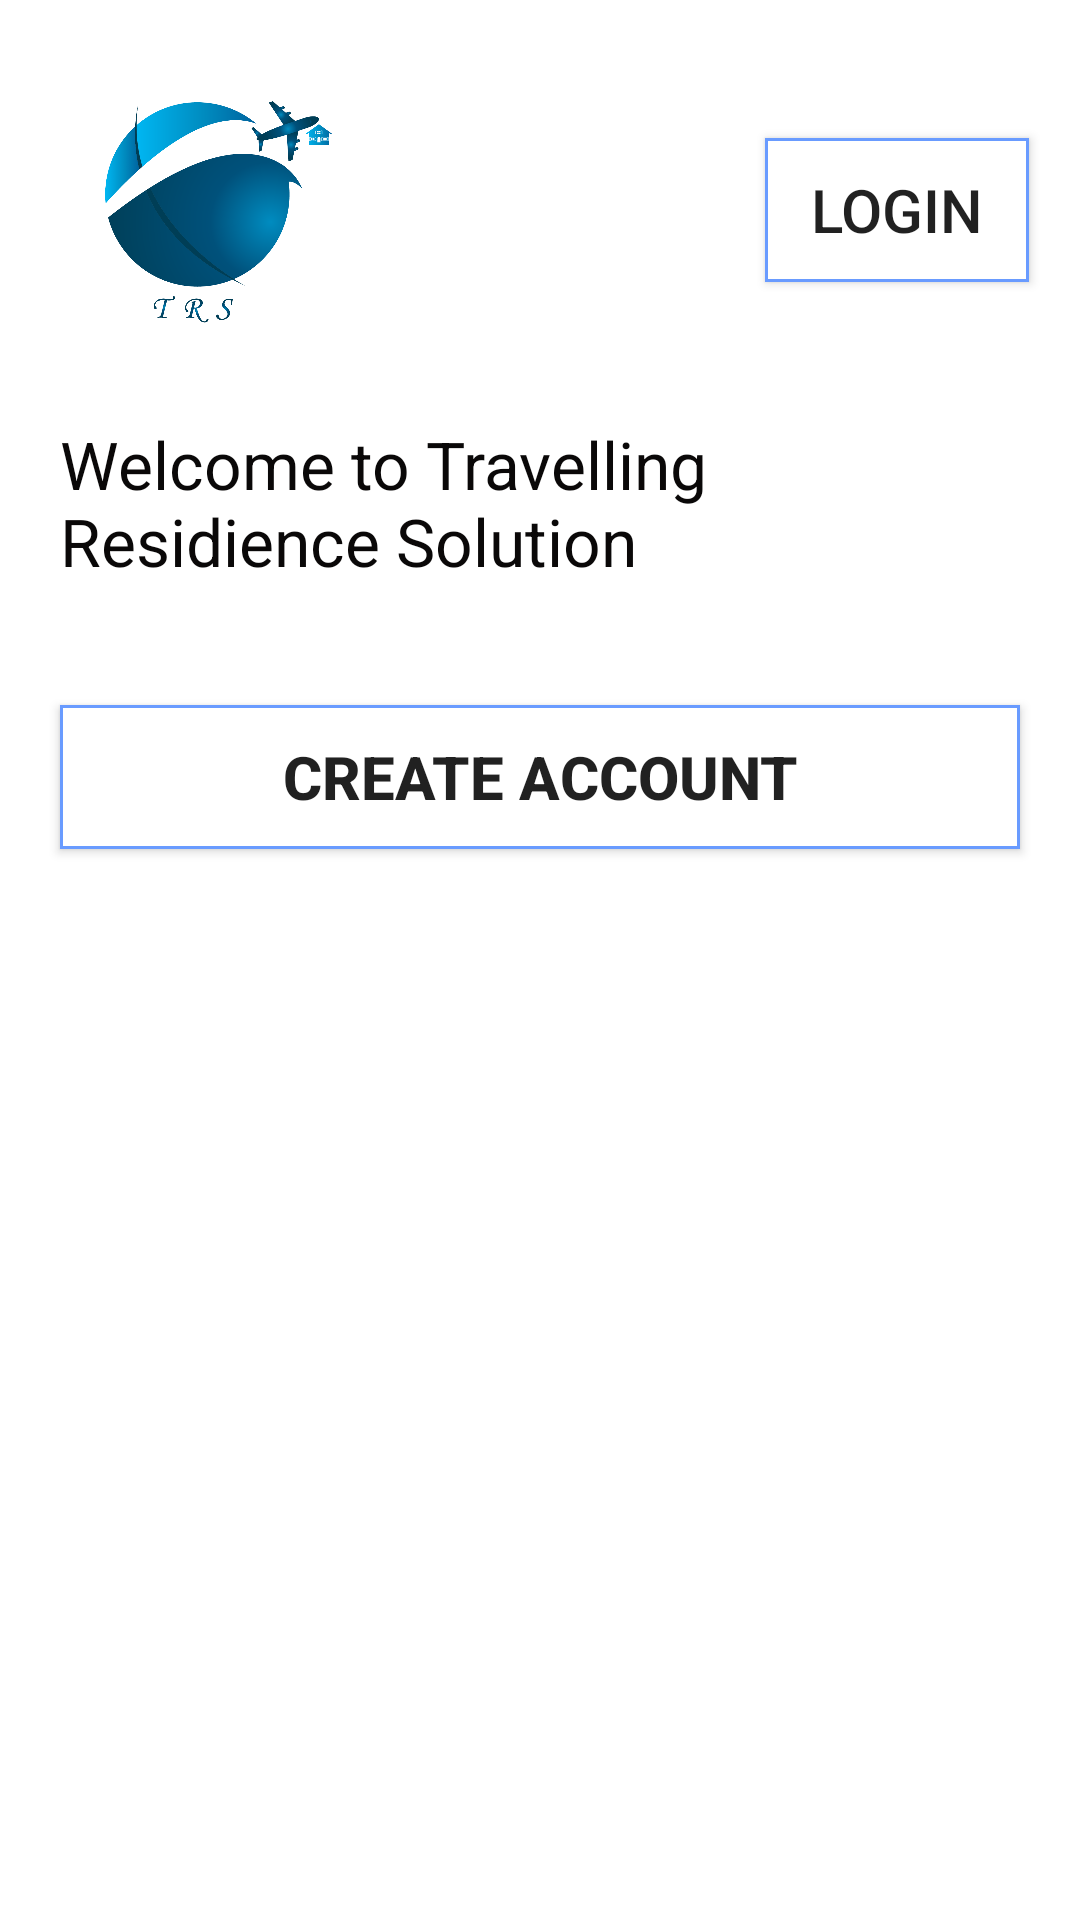

The Android layout XML behind this screen, and the referenced resources:
<!-- AndroidManifest.xml: application theme AppTheme -->
<!-- res/layout/activity_main.xml -->
<?xml version="1.0" encoding="utf-8"?>
<LinearLayout
    xmlns:android="http://schemas.android.com/apk/res/android"
    xmlns:tools="http://schemas.android.com/tools"
    android:background="@color/colourtrs"
    android:orientation="vertical"
    android:layout_width="match_parent"
    android:layout_height="match_parent"
    tools:context=".MainActivity">

    <LinearLayout
        android:layout_width="match_parent"
        android:layout_height="wrap_content"
        android:orientation="horizontal"
        android:layout_marginTop="20dp"
        android:layout_marginLeft="20dp"

        >
        <ImageView
            android:layout_width="100dp"
            android:layout_height="100dp"
            android:src="@drawable/trslogo"
            android:layout_marginRight="120dp"
            />

        <Button
            android:id="@+id/LoginButtonid"
            android:layout_margin="15dp"
            android:layout_width="wrap_content"
            android:layout_height="wrap_content"
            android:background="@drawable/login_border"
            android:layout_gravity="center_vertical"
            android:text="Login"
            android:textSize="20sp"
            android:elevation="10dp"


            />


    </LinearLayout>


    <TextView

        android:textAppearance="?android:textAppearanceLargeInverse"
        android:id="@+id/Textview1Id"
        android:layout_width="wrap_content"
        android:layout_height="wrap_content"
        android:text="@string/text1"
        android:layout_margin="20dp"
        android:textColor="#0A0808"


        />

    <Button
        android:id="@+id/CreatebuttonId"
        android:layout_width="match_parent"
        android:layout_height="wrap_content"
        android:text= "@string/Button2"
        android:background="@drawable/login_border"
        android:layout_margin="20dp"
        android:textSize="20sp"
        android:textStyle="bold"
        android:layout_gravity="center"
        android:elevation="10dp"


        />





</LinearLayout>
<!-- resources referenced by this layout -->
<resources>
  <color name="colourtrs">#FFFFFF</color>
  <!-- drawable login_border (drawable) -->
  <?xml version="1.0" encoding="utf-8"?>
  <shape xmlns:android="http://schemas.android.com/apk/res/android" android:shape="rectangle">
  
      <solid android:color="@color/colourtrs"/>
      <stroke android:width="1dp" android:color="#699BFF"/>
  
  </shape>
  <!-- drawable trslogo: png bitmap (drawable, 140785 bytes) -->
  <string name="Button2"> Create Account</string>
  <string name="text1">Welcome to Travelling Residience Solution</string>
</resources>
